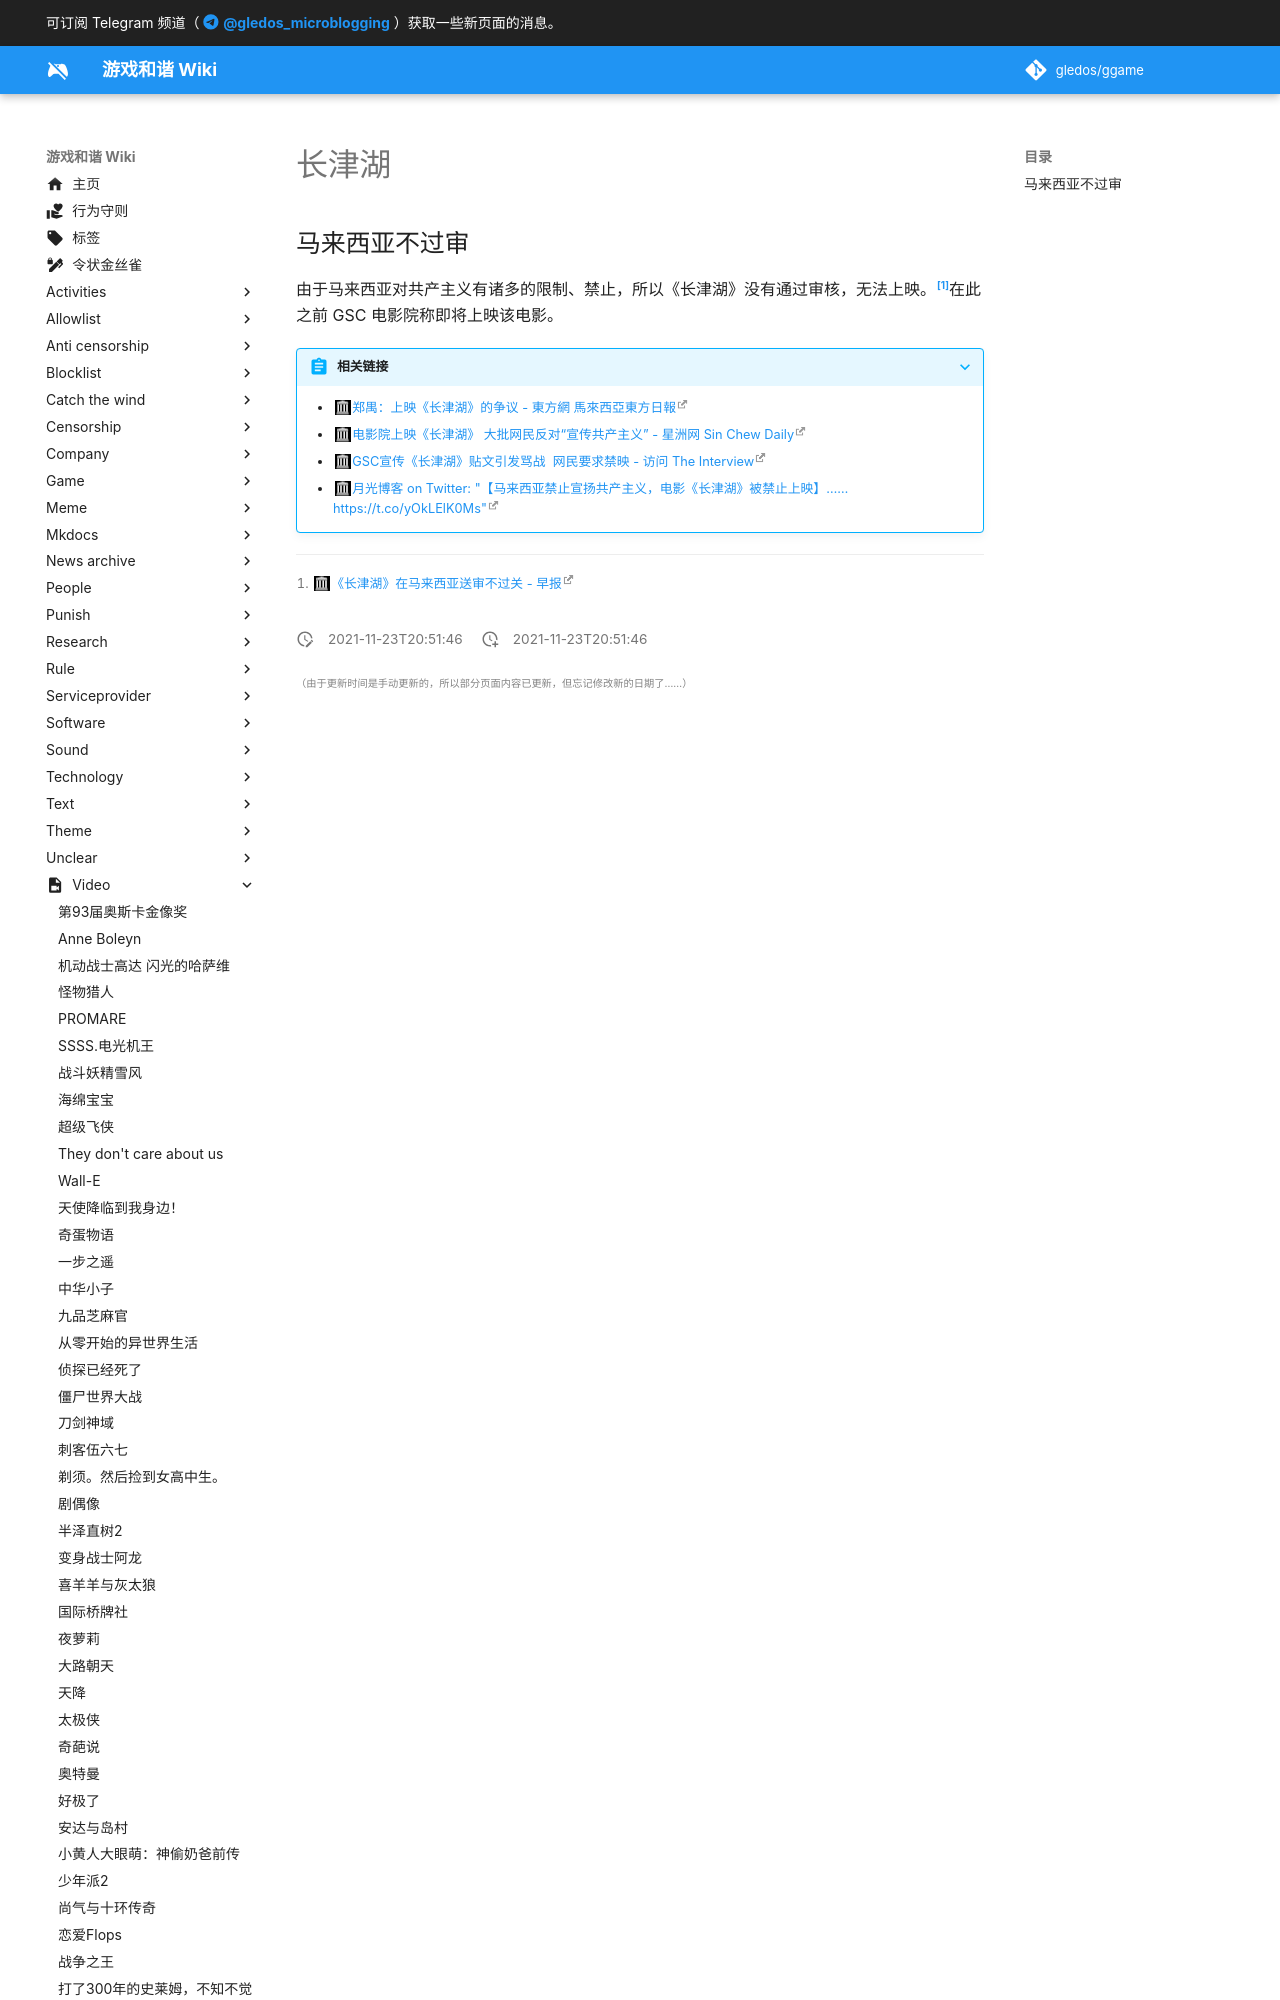

repository: gledos/ggame · page: video/长津湖.html · generator: mkdocs

---
title: 长津湖
description:
published: true
date: "2021-11-23T20:51:46"
特殊标签标记: #无标签
editor: markdown
dateCreated: "2021-11-23T20:51:46"
---

## 马来西亚不过审

由于马来西亚对共产主义有诸多的限制、禁止，所以《长津湖》没有通过审核，无法上映。[^121514]在此之前 GSC 电影院称即将上映该电影。

[^121514]: [《长津湖》在马来西亚送审不过关 - 早报](https://web.archive.org/web/20211119171323/https://www.zaobao.com.sg/realtime/china/story20211119-1215140)
